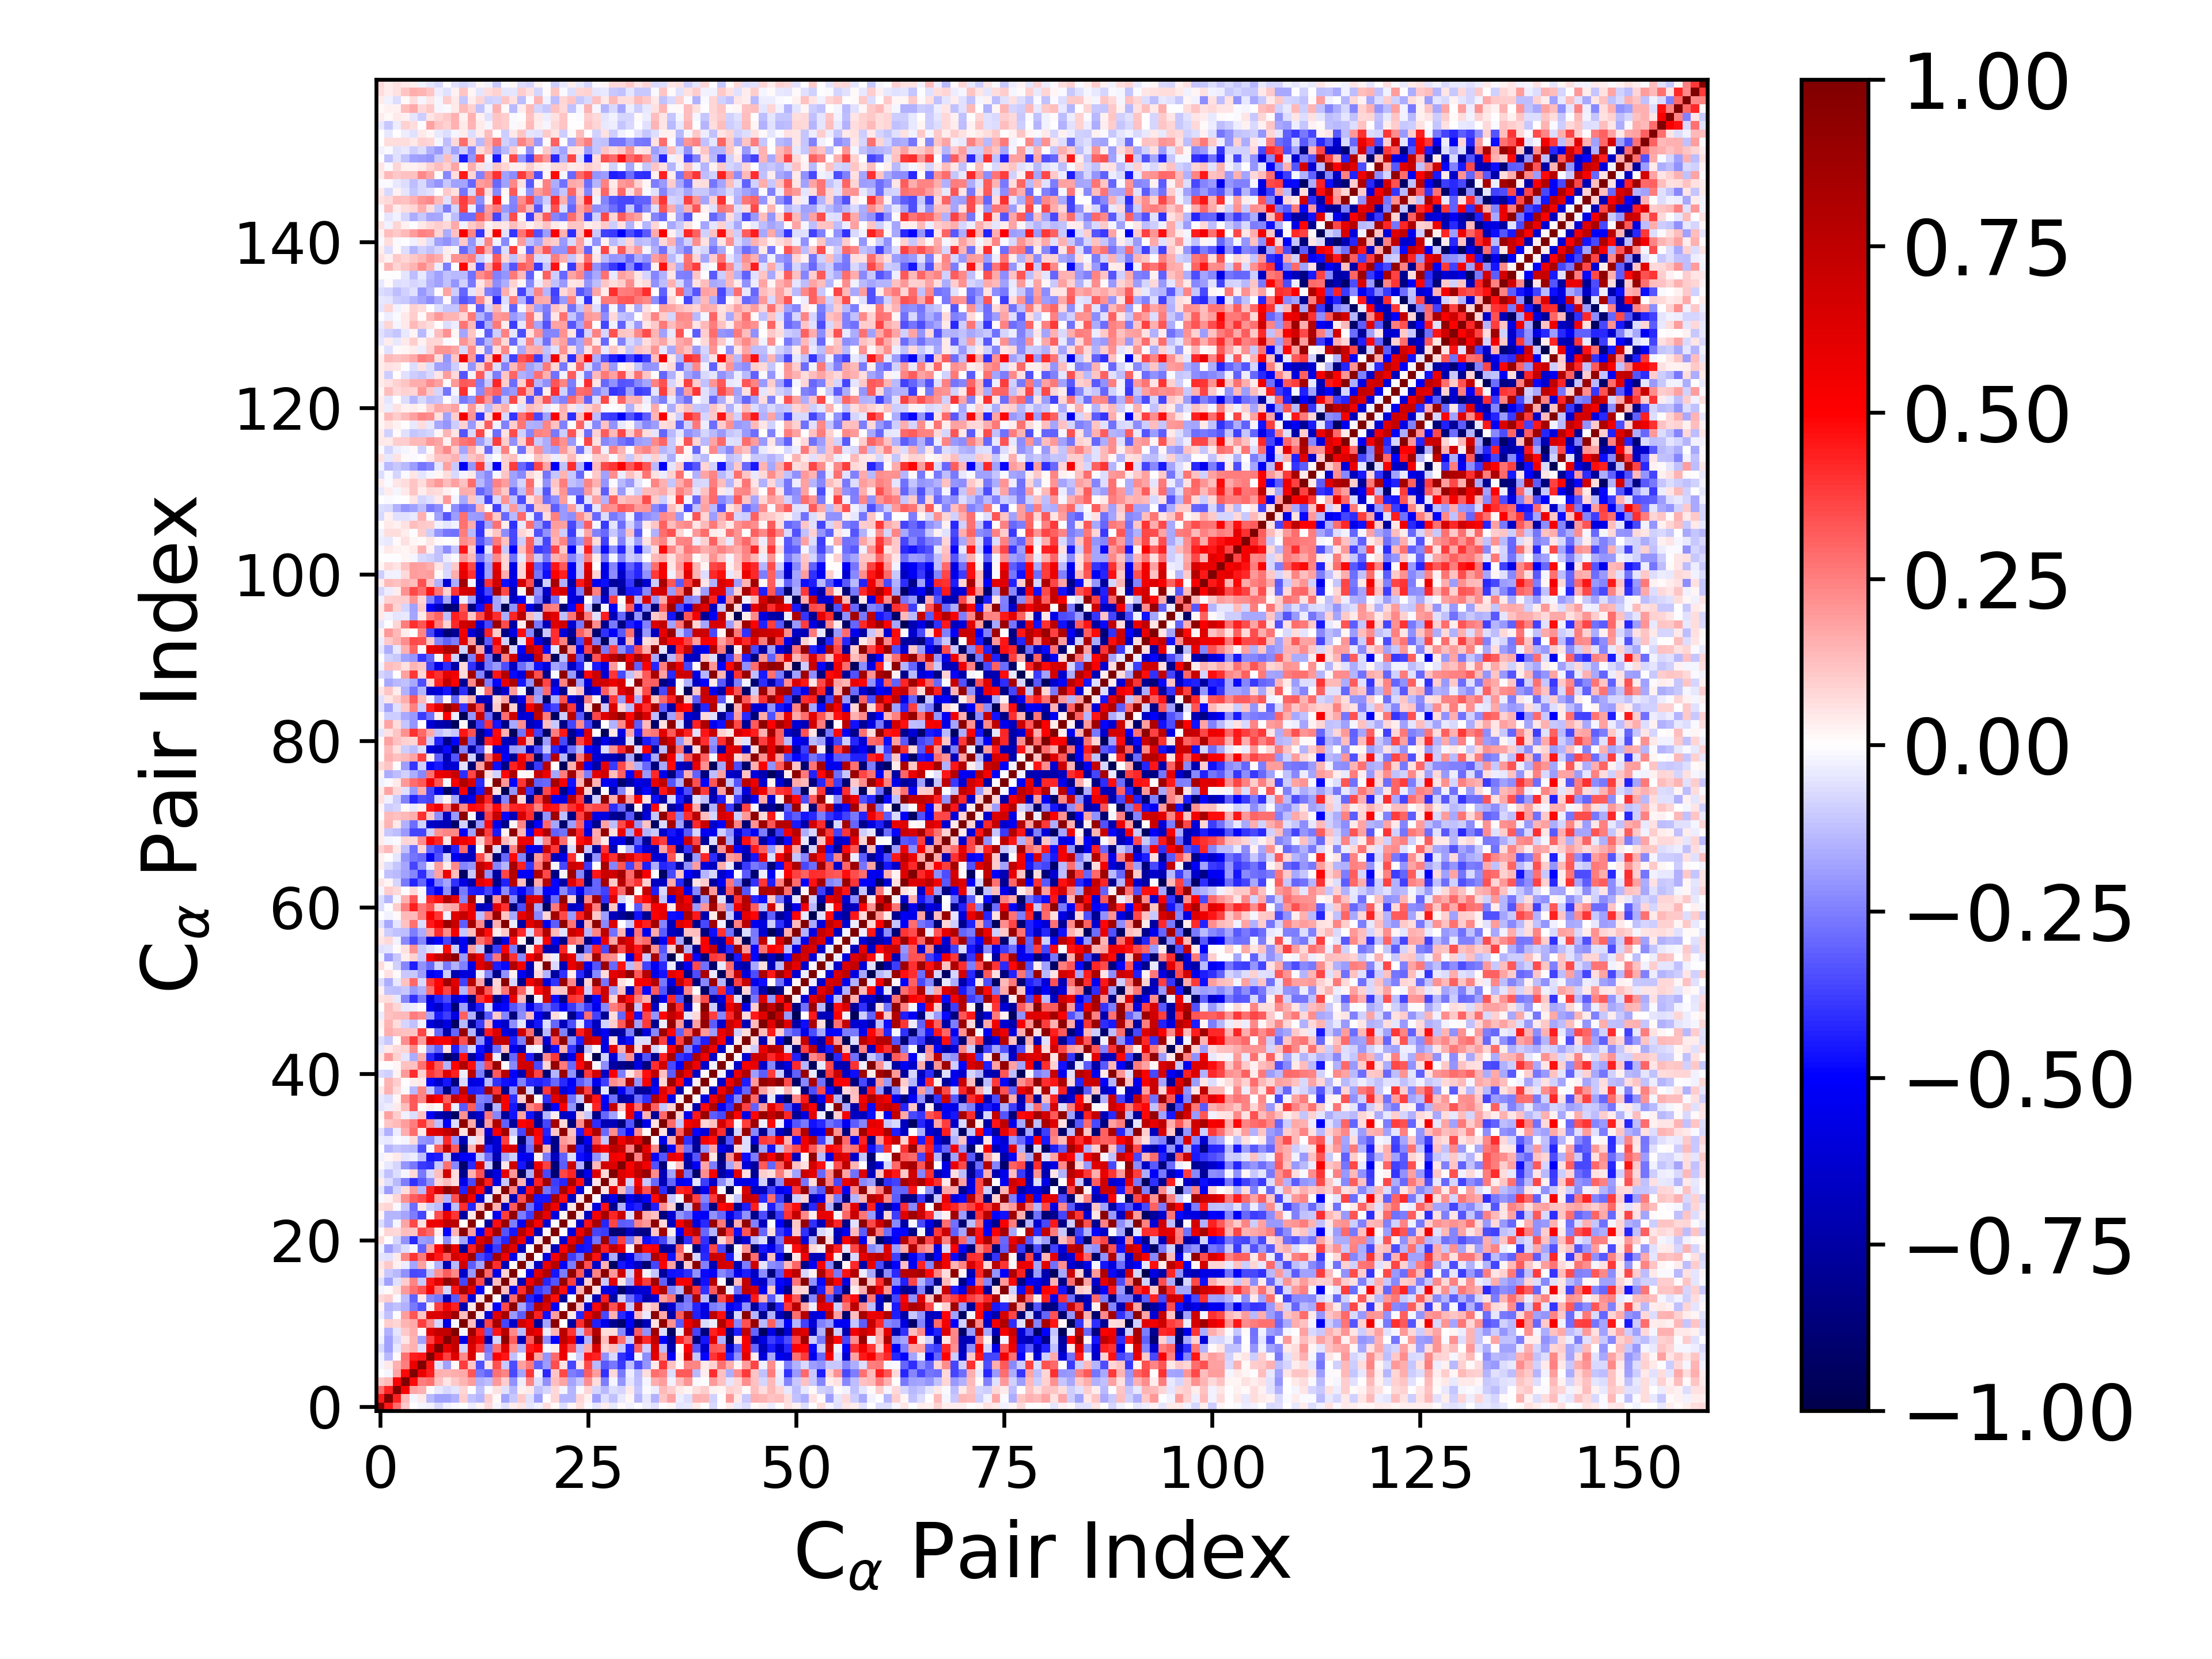

The data file committed next to this chart (first rows):
1.000000000000000000e+00, 4.459293815903750957e-01, 2.840343989002929170e-01, 1.071065596300165290e-01, 4.692237482006663893e-03, -2.184674651334241047e-02, -2.897914009112271053e-02, -7.302427776268798076e-02, -2.970774783198886632e-02, -1.115188134391507241e-02, -7.530231943776732190e-03, -3.730113402787162830e-02, 2.305705336474305270e-02, 7.078876332982948771e-02, -2.108701198852194064e-02, -6.009050451603575177e-02, 3.581057454409102003e-02, 5.379780925429171468e-02, -4.814269943815773639e-02, -2.552370543101276090e-02, 6.742437022048827777e-02, 1.231137476852233771e-02, -6.608582583359121077e-02, 1.955436463035901615e-02
4.459293815903750957e-01, 1.000000000000000000e+00, 4.374694736537603768e-01, 1.403861173983816657e-01, -2.332288969830403902e-02, 4.266848185346659023e-02, -1.397685245331166393e-01, -1.822057437333661489e-01, -1.808597288000547976e-01, -1.508782669296118428e-01, 9.970300017969152551e-02, -1.247635598835092757e-01, -1.472322910661560125e-01, 9.671134667266055585e-02, 1.416189429814024986e-02, -1.805840329457795990e-01, -1.030448043956051773e-01, 1.061964903591846865e-01, -6.002162376937626720e-02, -1.894377541291406564e-01, 2.492000003980879286e-03, 8.407294496785469584e-02, -1.428216208192590597e-01, -1.418960946599291673e-01
2.840343989002929170e-01, 4.374694736537603768e-01, 1.000000000000000000e+00, 5.110497516974621401e-01, 1.756587037726570211e-01, 1.490886657217869449e-01, 9.135802400697497910e-03, -3.964225640159980968e-02, -7.066754847043420218e-02, -4.953331330196572568e-02, 8.271544645034258070e-02, -2.730577839794063807e-03, -1.221351649741275192e-01, -1.142900140204460187e-02, 6.129980872976206058e-02, -5.982773607100760893e-02, -1.379504657904373210e-01, 2.919871707113165168e-02, 4.483720837340143817e-02, -1.248615249611499528e-01, -8.549093234682604570e-02, 7.259276328337070650e-02, -2.156784261068947842e-02, -1.457714570066919457e-01
1.071065596300165290e-01, 1.403861173983816657e-01, 5.110497516974621401e-01, 1.000000000000000000e+00, 4.805514241774612727e-01, 2.560703599383625795e-01, 2.782588754727741698e-01, 1.215635678689875737e-01, 4.866885283030615572e-02, 1.040766268573617287e-01, 1.415147592787387443e-01, 1.877370531612901627e-01, -1.515854467865219712e-01, -1.250158301320034304e-01, 2.001517612535779478e-01, 9.941781944544431093e-02, -2.169407396658479259e-01, -3.375308216968438829e-02, 2.418526965434147635e-01, -6.250391873152982836e-02, -2.138171828202773406e-01, 1.302232847105297964e-01, 1.774698537228734940e-01, -1.792442079746167927e-01
4.692237482006663893e-03, -2.332288969830403902e-02, 1.756587037726570211e-01, 4.805514241774612727e-01, 1.000000000000000000e+00, 5.773616061528681342e-01, 4.440304487478012319e-01, 1.555779295741024637e-01, 1.410414839443470125e-01, 1.608998649759962318e-01, 1.683445958770485584e-01, 3.322457739288735001e-01, -2.645326844746159756e-01, -3.080189915186902216e-01, 2.807220318285547633e-01, 2.353023151186505180e-01, -3.591108795691952960e-01, -1.721437418934283481e-01, 3.917997715558886873e-01, -2.208381511977604295e-02, -4.176620414994196007e-01, 1.136221880143324370e-01, 3.524605540675811444e-01, -2.533382226007661053e-01
-2.184674651334241047e-02, 4.266848185346659023e-02, 1.490886657217869449e-01, 2.560703599383625795e-01, 5.773616061528681342e-01, 1.000000000000000000e+00, 4.570303142296873178e-01, -6.200598629164503356e-02, -1.844770750900096012e-01, 9.153375965968661016e-03, 3.827359905659907802e-01, 1.095870619071974139e-01, -3.418665881608972112e-01, 4.880605649720689415e-02, 3.373654023107979794e-01, -1.029893691733010791e-01, -3.473058823448754162e-01, 1.866792592643261306e-01, 2.638408393961740872e-01, -3.097726796505964608e-01, -1.897929220662931959e-01, 3.448367379670082555e-01, 6.035730296243776993e-02, -3.609354731572776420e-01
-2.897914009112271053e-02, -1.397685245331166393e-01, 9.135802400697497910e-03, 2.782588754727741698e-01, 4.440304487478012319e-01, 4.570303142296873178e-01, 1.000000000000000000e+00, 5.674234923731351632e-01, 3.681594954709812573e-01, 6.211185406102058826e-01, 2.319108478139548235e-01, 6.390076384223202233e-01, 2.574334144460567117e-02, -2.266499795233901382e-01, 5.071935555245908889e-01, 4.553550220629729028e-01, -1.219606970189435202e-01, -1.616564465830096220e-02, 6.117552699660747662e-01, 1.779786961494332909e-01, -2.054857123241139449e-01, 2.933551911902279041e-01, 5.584513401922339693e-01, -1.069852168446197918e-02
-7.302427776268798076e-02, -1.822057437333661489e-01, -3.964225640159980968e-02, 1.215635678689875737e-01, 1.555779295741024637e-01, -6.200598629164503356e-02, 5.674234923731351632e-01, 1.000000000000000000e+00, 5.878257686135960336e-01, 7.300703365959411162e-01, -7.971156938044160478e-02, 6.309709554267157738e-01, 3.772641380404939682e-01, -2.657474679216668689e-01, 2.760397341542949468e-01, 6.064930173055407270e-01, 2.173767647294108929e-01, -1.519537534812324397e-01, 4.476789026418276918e-01, 4.918291849186771092e-01, -1.325141685792289789e-02, 3.609017069560712526e-02, 5.658628268458824051e-01, 3.499840654963431996e-01
-2.970774783198886632e-02, -1.808597288000547976e-01, -7.066754847043420218e-02, 4.866885283030615572e-02, 1.410414839443470125e-01, -1.844770750900096012e-01, 3.681594954709812573e-01, 5.878257686135960336e-01, 1.000000000000000000e+00, 7.324732317040250074e-01, -5.676447603463984359e-01, 6.996846494713214737e-01, 5.515418767748534457e-01, -7.029622002842965678e-01, -8.128131686180473103e-02, 9.224659061650578584e-01, 3.192287634697453802e-01, -6.964442678348268245e-01, 3.272489913877483225e-01, 8.959090534093923086e-01, -2.191688525697207124e-01, -4.869028738384294508e-01, 7.459112786784497517e-01, 5.777432840548585302e-01
-1.115188134391507241e-02, -1.508782669296118428e-01, -4.953331330196572568e-02, 1.040766268573617287e-01, 1.608998649759962318e-01, 9.153375965968661016e-03, 6.211185406102058826e-01, 7.300703365959411162e-01, 7.324732317040250074e-01, 1.000000000000000000e+00, -1.680312084075863410e-02, 8.766261730642859185e-01, 4.312823126251881800e-01, -3.232303720000542224e-01, 4.603649319594630973e-01, 7.779225310779133151e-01, 2.269911726114014761e-01, -1.343859232718342955e-01, 6.607976714247107974e-01, 5.824737836867971419e-01, -3.228659938155103992e-02, 1.459135120596948276e-01, 7.655057602903675429e-01, 3.961442817249229975e-01
-7.530231943776732190e-03, 9.970300017969152551e-02, 8.271544645034258070e-02, 1.415147592787387443e-01, 1.683445958770485584e-01, 3.827359905659907802e-01, 2.319108478139548235e-01, -7.971156938044160478e-02, -5.676447603463984359e-01, -1.680312084075863410e-02, 1.000000000000000000e+00, 1.280593866311005025e-01, -7.170163340555396614e-01, 3.699762549351909846e-01, 8.440540787418183699e-01, -3.669077660362081161e-01, -6.504598518819808550e-01, 6.841689306682112726e-01, 5.417163882035264111e-01, -7.872413861783117417e-01, -1.772046915124005084e-01, 9.522772844985816221e-01, 6.990038099871060708e-03, -7.608510243574909682e-01
-3.730113402787162830e-02, -1.247635598835092757e-01, -2.730577839794063807e-03, 1.877370531612901627e-01, 3.322457739288735001e-01, 1.095870619071974139e-01, 6.390076384223202233e-01, 6.309709554267157738e-01, 6.996846494713214737e-01, 8.766261730642859185e-01, 1.280593866311005025e-01, 1.000000000000000000e+00, 4.759509371978375147e-02, -6.066710664151381271e-01, 6.155318829336550168e-01, 8.441085383966665523e-01, -1.958022433717008237e-01, -3.179690734477207403e-01, 8.781874976701501412e-01, 4.365417253781923024e-01, -4.708087125011823915e-01, 1.890609330903865182e-01, 9.468290812978186199e-01, 4.034383222414594794e-02
2.305705336474305270e-02, -1.472322910661560125e-01, -1.221351649741275192e-01, -1.515854467865219712e-01, -2.645326844746159756e-01, -3.418665881608972112e-01, 2.574334144460567117e-02, 3.772641380404939682e-01, 5.515418767748534457e-01, 4.312823126251881800e-01, -7.170163340555396614e-01, 4.759509371978375147e-02, 1.000000000000000000e+00, 6.127691844262941195e-02, -5.021150114931862696e-01, 3.519873223163485498e-01, 9.479806709333935544e-01, -1.742328843399940930e-01, -3.559389769056371389e-01, 7.808021028762818228e-01, 6.348219385712865481e-01, -5.138175358827496986e-01, 4.294122495382005425e-03, 9.709879741129401332e-01
7.078876332982948771e-02, 9.671134667266055585e-02, -1.142900140204460187e-02, -1.250158301320034304e-01, -3.080189915186902216e-01, 4.880605649720689415e-02, -2.266499795233901382e-01, -2.657474679216668689e-01, -7.029622002842965678e-01, -3.232303720000542224e-01, 3.699762549351909846e-01, -6.066710664151381271e-01, 6.127691844262941195e-02, 1.000000000000000000e+00, 1.050892564646658742e-02, -7.978831572269815542e-01, 2.945854523499475963e-01, 9.008593367901778226e-01, -4.257419888454724299e-01, -5.444348718278492205e-01, 7.812048246354671432e-01, 4.742977678839402911e-01, -7.676311728267708467e-01, -4.814873222677614958e-03
-2.108701198852194064e-02, 1.416189429814024986e-02, 6.129980872976206058e-02, 2.001517612535779478e-01, 2.807220318285547633e-01, 3.373654023107979794e-01, 5.071935555245908889e-01, 2.760397341542949468e-01, -8.128131686180473103e-02, 4.603649319594630973e-01, 8.440540787418183699e-01, 6.155318829336550168e-01, -5.021150114931862696e-01, 1.050892564646658742e-02, 1.000000000000000000e+00, 1.325167949213458263e-01, -5.691563150690753803e-01, 4.140620169801381145e-01, 8.654145510502400107e-01, -3.886033249730388994e-01, -3.270857092882407668e-01, 8.633636351090274719e-01, 4.751792894337142914e-01, -5.443759004395796186e-01
-6.009050451603575177e-02, -1.805840329457795990e-01, -5.982773607100760893e-02, 9.941781944544431093e-02, 2.353023151186505180e-01, -1.029893691733010791e-01, 4.553550220629729028e-01, 6.064930173055407270e-01, 9.224659061650578584e-01, 7.779225310779133151e-01, -3.669077660362081161e-01, 8.441085383966665523e-01, 3.519873223163485498e-01, -7.978831572269815542e-01, 1.325167949213458263e-01, 1.000000000000000000e+00, 9.180911833764719698e-02, -6.977980947731846628e-01, 5.629765196436481434e-01, 8.028583445674484231e-01, -4.220036540741956554e-01, -3.282327183904604206e-01, 9.083797700308667844e-01, 3.821991421021030400e-01
3.581057454409102003e-02, -1.030448043956051773e-01, -1.379504657904373210e-01, -2.169407396658479259e-01, -3.591108795691952960e-01, -3.473058823448754162e-01, -1.219606970189435202e-01, 2.173767647294108929e-01, 3.192287634697453802e-01, 2.269911726114014761e-01, -6.504598518819808550e-01, -1.958022433717008237e-01, 9.479806709333935544e-01, 2.945854523499475963e-01, -5.691563150690753803e-01, 9.180911833764719698e-02, 1.000000000000000000e+00, 1.488070410485343477e-02, -5.456947133726554044e-01, 6.095795403588621930e-01, 8.076310676098964469e-01, -4.543522719396353438e-01, -2.560443777539347932e-01, 9.372248296898219033e-01
5.379780925429171468e-02, 1.061964903591846865e-01, 2.919871707113165168e-02, -3.375308216968438829e-02, -1.721437418934283481e-01, 1.866792592643261306e-01, -1.616564465830096220e-02, -1.519537534812324397e-01, -6.964442678348268245e-01, -1.343859232718342955e-01, 6.841689306682112726e-01, -3.179690734477207403e-01, -1.742328843399940930e-01, 9.008593367901778226e-01, 4.140620169801381145e-01, -6.977980947731846628e-01, 1.488070410485343477e-02, 1.000000000000000000e+00, -5.166530203205359911e-02, -6.855378426900131661e-01, 5.704598204977385789e-01, 7.866939268800100526e-01, -5.305939491520278439e-01, -2.544422753065765930e-01
-4.814269943815773639e-02, -6.002162376937626720e-02, 4.483720837340143817e-02, 2.418526965434147635e-01, 3.917997715558886873e-01, 2.638408393961740872e-01, 6.117552699660747662e-01, 4.476789026418276918e-01, 3.272489913877483225e-01, 6.607976714247107974e-01, 5.417163882035264111e-01, 8.781874976701501412e-01, -3.559389769056371389e-01, -4.257419888454724299e-01, 8.654145510502400107e-01, 5.629765196436481434e-01, -5.456947133726554044e-01, -5.166530203205359911e-02, 1.000000000000000000e+00, 9.149960790837755042e-04, -5.901564582559537531e-01, 5.379222946018719087e-01, 8.270385945535400074e-01, -3.770532113403790020e-01
-2.552370543101276090e-02, -1.894377541291406564e-01, -1.248615249611499528e-01, -6.250391873152982836e-02, -2.208381511977604295e-02, -3.097726796505964608e-01, 1.779786961494332909e-01, 4.918291849186771092e-01, 8.959090534093923086e-01, 5.824737836867971419e-01, -7.872413861783117417e-01, 4.365417253781923024e-01, 7.808021028762818228e-01, -5.444348718278492205e-01, -3.886033249730388994e-01, 8.028583445674484231e-01, 6.095795403588621930e-01, -6.855378426900131661e-01, 9.149960790837755042e-04, 1.000000000000000000e+00, 4.953093536487412213e-02, -6.923048772123396866e-01, 5.084424857824721977e-01, 8.207774091240750414e-01
6.742437022048827777e-02, 2.492000003980879286e-03, -8.549093234682604570e-02, -2.138171828202773406e-01, -4.176620414994196007e-01, -1.897929220662931959e-01, -2.054857123241139449e-01, -1.325141685792289789e-02, -2.191688525697207124e-01, -3.228659938155103992e-02, -1.772046915124005084e-01, -4.708087125011823915e-01, 6.348219385712865481e-01, 7.812048246354671432e-01, -3.270857092882407668e-01, -4.220036540741956554e-01, 8.076310676098964469e-01, 5.704598204977385789e-01, -5.901564582559537531e-01, 4.953093536487412213e-02, 1.000000000000000000e+00, 1.815023901104055593e-02, -6.269317822734642442e-01, 5.913326409814522178e-01
1.231137476852233771e-02, 8.407294496785469584e-02, 7.259276328337070650e-02, 1.302232847105297964e-01, 1.136221880143324370e-01, 3.448367379670082555e-01, 2.933551911902279041e-01, 3.609017069560712526e-02, -4.869028738384294508e-01, 1.459135120596948276e-01, 9.522772844985816221e-01, 1.890609330903865182e-01, -5.138175358827496986e-01, 4.742977678839402911e-01, 8.633636351090274719e-01, -3.282327183904604206e-01, -4.543522719396353438e-01, 7.866939268800100526e-01, 5.379222946018719087e-01, -6.923048772123396866e-01, 1.815023901104055593e-02, 1.000000000000000000e+00, 3.037311140258525284e-03, -5.892168484616245872e-01
-6.608582583359121077e-02, -1.428216208192590597e-01, -2.156784261068947842e-02, 1.774698537228734940e-01, 3.524605540675811444e-01, 6.035730296243776993e-02, 5.584513401922339693e-01, 5.658628268458824051e-01, 7.459112786784497517e-01, 7.655057602903675429e-01, 6.990038099871060708e-03, 9.468290812978186199e-01, 4.294122495382005425e-03, -7.676311728267708467e-01, 4.751792894337142914e-01, 9.083797700308667844e-01, -2.560443777539347932e-01, -5.305939491520278439e-01, 8.270385945535400074e-01, 5.084424857824721977e-01, -6.269317822734642442e-01, 3.037311140258525284e-03, 1.000000000000000000e+00, 2.293462954650304225e-02
1.955436463035901615e-02, -1.418960946599291673e-01, -1.457714570066919457e-01, -1.792442079746167927e-01, -2.533382226007661053e-01, -3.609354731572776420e-01, -1.069852168446197918e-02, 3.499840654963431996e-01, 5.777432840548585302e-01, 3.961442817249229975e-01, -7.608510243574909682e-01, 4.034383222414594794e-02, 9.709879741129401332e-01, -4.814873222677614958e-03, -5.443759004395796186e-01, 3.821991421021030400e-01, 9.372248296898219033e-01, -2.544422753065765930e-01, -3.770532113403790020e-01, 8.207774091240750414e-01, 5.913326409814522178e-01, -5.892168484616245872e-01, 2.293462954650304225e-02, 1.000000000000000000e+00
6.333557331864991813e-02, 8.030396135150211223e-02, -1.515838948049624997e-02, -1.078455795174149134e-01, -2.827752325679246947e-01, 5.451859620847514243e-02, -9.898210943217043700e-02, -1.280901469174584584e-01, -5.894294031525082467e-01, -1.257825094223570528e-01, 4.085736467078383005e-01, -4.234587585828180067e-01, 1.203140982146952559e-01, 9.415691992300748714e-01, 1.537702756653530067e-01, -6.696849870888301748e-01, 3.270296925608624505e-01, 9.249472580961752843e-01, -2.808395004038126141e-01, -4.716362180155598272e-01, 7.968420408859232529e-01, 5.600805831670295776e-01, -6.406291967874824245e-01, 4.692893115970828144e-02
-1.450567288083515899e-02, 2.429084043544280785e-02, 8.022513053858114362e-02, 2.215174610446213332e-01, 3.147265474238796767e-01, 3.569261132495409328e-01, 4.573501988141849828e-01, 1.674529513488431931e-01, -1.434489644960469656e-01, 3.383595474687585147e-01, 8.532766925228442156e-01, 5.569848541685034071e-01, -6.207295523733818987e-01, -4.285678242480911448e-02, 9.496947035225026257e-01, 9.678637415083184148e-02, -6.971097856991443908e-01, 3.435296609766266829e-01, 8.547354197907528484e-01, -4.601259122872461416e-01, -4.572801622452232206e-01, 8.292467130252796359e-01, 4.637322633354516443e-01, -6.732573860844514035e-01
-5.004402434171134617e-02, -1.898217564197149931e-01, -8.433065825768529256e-02, 6.840572687089553627e-02, 1.900504158888442485e-01, -1.360444822195590042e-01, 4.342449108328777507e-01, 6.380945863925101547e-01, 9.313192745542039352e-01, 7.906243475829779488e-01, -4.313796414815738167e-01, 7.853446928170931818e-01, 4.800744333450931434e-01, -6.979448474907437028e-01, 6.108398604951773697e-02, 9.640467909616753373e-01, 2.421250994580980698e-01, -6.474082844901782874e-01, 4.684783765346590689e-01, 8.605168466663101201e-01, -2.730494066022460253e-01, -3.670675298511453244e-01, 8.407081322473746177e-01, 5.173720719691473624e-01
3.179231888657248900e-02, -6.437587374019006214e-02, -1.393119583178576426e-01, -2.538980965986467608e-01, -4.007756822137075736e-01, -3.227798086702703961e-01, -2.162015730468857533e-01, 8.176566134984003531e-02, 1.260226831349509358e-01, 6.596243052903530413e-02, -5.573492661094922029e-01, -3.553573318638249545e-01, 8.446147660750751296e-01, 4.383453302976129118e-01, -5.736660358703887796e-01, -1.056924559537980451e-01, 9.506732177392120953e-01, 1.536780589095157190e-01, -6.420481600743455086e-01, 4.367463669240834179e-01, 8.749381877568856991e-01, -3.768560590907927832e-01, -4.275032172257138829e-01, 8.491391417482688775e-01
-4.548547574108217917e-02, -1.174210375571483195e-01, -6.570751763856295946e-02, -2.111003871725861819e-02, 7.437047772665503209e-02, -2.610869467167530322e-01, -7.330637429371317237e-02, 1.301593819306608169e-01, 6.698283566722857962e-01, 6.780658038312650793e-02, -8.111199049764433733e-01, 1.553145834974802020e-01, 3.416667549321065755e-01, -7.566743553326090721e-01, -5.881573035665147442e-01, 6.047540462239937575e-01, 1.971262260948310752e-01, -9.417545994846052704e-01, -1.596086732900412475e-01, 7.434970215925228443e-01, -3.558643851415073112e-01, -8.899673794065203758e-01, 3.667663759398979151e-01, 4.284484661590097221e-01
1.518038695540466221e-02, -4.591579321591242324e-02, -8.401707132130414868e-02, -2.033771973271261413e-01, -2.634288722014120898e-01, -3.866392337154129777e-01, -4.057438086869837868e-01, -1.037960925713745514e-01, 2.766325811862329620e-01, -2.298026757453946745e-01, -9.029026185037068997e-01, -4.216546483337514917e-01, 6.518747793214697550e-01, -9.508950209896675776e-02, -9.156912402248397198e-01, 5.221371089038715635e-02, 6.908207223366141791e-01, -4.544062008458851221e-01, -7.584439226461274774e-01, 5.689324057643484478e-01, 3.748335887097549723e-01, -8.702355380173689703e-01, -3.200304113752324153e-01, 7.008500427865034244e-01
-2.716225051880487643e-02, 2.007139211217823585e-02, 4.417529268914108936e-02, -4.828131032311398785e-02, -3.755211050721305593e-02, -1.278761278573636306e-01, -4.564291313138142403e-01, -4.429368702553211912e-01, -9.384422573703532500e-02, -6.556288824497967793e-01, -5.123453551366519143e-01, -5.116477018756879769e-01, -1.124827540794113984e-01, -2.828814660302735318e-01, -7.100112032610166324e-01, -1.764333162745297390e-01, -9.714363379091386919e-02, -5.273980486147052948e-01, -5.603715791615545561e-01, 2.392930034989254953e-02, -2.638850529930790723e-01, -6.786306141331437392e-01, -3.124230142420564849e-01, -7.024003983233813309e-02
-3.851635737538808193e-03, -1.451190092446829616e-01, -1.157037039068825462e-01, -1.281635675709276168e-01, -1.396928542161339215e-01, -3.482891639173342768e-01, -2.184606014457989714e-02, 3.061438631794630716e-01, 7.338433343401503661e-01, 3.163218368567820016e-01, -8.953486985631469164e-01, 1.484015805908543428e-01, 7.804964704776948814e-01, -4.373184929173530855e-01, -6.273059826783481396e-01, 5.876051465540315100e-01, 6.626637539124330400e-01, -6.720454939691430374e-01, -2.826863953949935726e-01, 9.080871095861776654e-01, 1.451405765476818377e-01, -8.241712365240038141e-01, 2.435860452685253419e-01, 8.204595601416568851e-01
-3.223780909380508791e-02, -4.081955780863508187e-02, -1.004301050210959501e-02, -1.641225412417188223e-02, 6.604975463806060654e-02, -2.082717487215499930e-01, -2.208491089374988170e-01, -9.939293067717130947e-02, 4.208002753406954732e-01, -2.184830984819676747e-01, -6.963528615385632392e-01, -4.060171383868627776e-02, 7.618049023401111952e-02, -7.150824852776873630e-01, -6.115920999922869195e-01, 3.760278392505095879e-01, -2.787842032373836001e-02, -8.963754974343147719e-01, -2.457844892856045071e-01, 4.783487323168845173e-01, -4.740065267138247607e-01, -8.416519616431712425e-01, 1.969247264850026991e-01, 1.624851933970593576e-01
-5.667949557327652682e-02, -1.531406108418239820e-01, -3.494373759352616821e-02, 1.581222575505245032e-01, 2.870690469594616157e-01, 4.288864504871139904e-02, 6.038857911824312419e-01, 6.398072938511351060e-01, 7.284973508326078040e-01, 8.614471716226325126e-01, 5.482973828536952254e-02, 9.510717937768847774e-01, 1.279993559055636332e-01, -6.029588929817154552e-01, 5.303266086008379121e-01, 8.701176315137387762e-01, -1.139721870838968643e-01, -3.611170101254789766e-01, 8.200936803634708561e-01, 5.111572916122408827e-01, -4.304451349177080277e-01, 1.109784120652332201e-01, 9.372913255511101660e-01, 1.212054398849178038e-01
6.505754685606243530e-03, 1.141838776008360368e-01, 1.360966432137441229e-01, 1.908394425904673952e-01, 2.508929836442934103e-01, 3.969683013118825987e-01, 2.172291564127730723e-01, -1.266564694026002524e-01, -5.084444633630545995e-01, -6.465942480679792714e-02, 9.219666663852881250e-01, 1.692401364027991406e-01, -8.021104905986378153e-01, 1.887899401340862315e-01, 8.031050836404971527e-01, -3.073289806396313772e-01, -7.790816256598886991e-01, 5.149305122230281029e-01, 5.688825195921318745e-01, -7.767858794807711575e-01, -3.659529913961466763e-01, 8.527816584389480425e-01, 7.197724695820832685e-02, -8.530906011600226657e-01
1.813899096267272693e-02, 1.829002233319752813e-01, 9.934989911509226057e-02, -3.110017251080501519e-02, -6.258210309182368758e-02, 1.180949460744233070e-01, -5.108664724701891258e-01, -7.141091740149497769e-01, -7.691648808027088391e-01, -9.333297062952990997e-01, 2.180938471966056558e-01, -7.476106852149634330e-01, -6.387014814301366084e-01, 2.673265421836870104e-01, -2.404275698731444810e-01, -7.737132160330276731e-01, -4.627103771770526008e-01, 1.833405653520793488e-01, -4.611845583965882844e-01, -7.312338799012444435e-01, -1.419929000648894324e-01, 3.637133495851459924e-02, -6.639782850211983778e-01, -6.197716162638501336e-01
-5.428569970056672245e-02, -3.169072434205884997e-02, 4.485083610358747003e-02, 1.292644699592130630e-01, 3.246662763092800219e-01, 1.134930689132032829e-02, 3.500947695681877470e-02, 7.922290698596122158e-03, 4.357439488963078533e-01, -3.469389980699443682e-02, -3.249594125278346124e-01, 3.160546354640093036e-01, -2.791292630718665291e-01, -9.034615054836786507e-01, -1.460617846426756072e-01, 5.274857928370532134e-01, -4.542576410564931888e-01, -8.744163603866664802e-01, 2.379277693261792614e-01, 3.061856331608485138e-01, -8.484896545255697919e-01, -5.065126714968030130e-01, 5.329568442657148797e-01, -2.037964813090423766e-01
-4.113083326272404250e-02, -6.719409843256327064e-02, 1.979629658701049025e-02, 2.094102149304052363e-01, 3.211782701517744698e-01, 2.398142512466788223e-01, 6.372621813951174774e-01, 4.995699642306313804e-01, 3.064983297461609801e-01, 7.328429510311574857e-01, 5.727583481123430520e-01, 8.653988454766172733e-01, -2.431705517819681139e-01, -2.720125980686967093e-01, 8.961855840851080668e-01, 5.195674536988913461e-01, -4.087932341923976032e-01, 9.652737845615173840e-02, 9.649706634397358096e-01, 8.987681423742474238e-03, -4.089139080203433307e-01, 6.154257890106218376e-01, 7.701193649632368521e-01, -2.759536425559708239e-01
4.643366651794669092e-02, 1.488256641719260809e-01, 6.298090744993109502e-02, -1.370689321892563234e-02, -1.390148322780143109e-01, 2.364259325006421442e-01, -1.144325894131592858e-01, -3.352373069643374004e-01, -8.454794979870842164e-01, -3.629737048059313298e-01, 7.532251145286471550e-01, -4.345814561728048586e-01, -4.234800135728647441e-01, 8.394685631571706663e-01, 3.915266536509162676e-01, -8.181855896585030763e-01, -2.164041652227927104e-01, 9.403536674792357664e-01, -8.139183855466967932e-02, -8.630045870318602264e-01, 3.828948467266338196e-01, 7.793352574073920680e-01, -6.005885933188638282e-01, -4.903358849886894633e-01
-2.091174493754982978e-03, 1.415699133739320714e-01, 9.538958114854625969e-02, -2.551719515092901527e-03, 3.470870177365147080e-02, 4.508013014481192932e-02, -4.867095484630913904e-01, -6.343403247166217174e-01, -4.609164145177938043e-01, -8.597677765835097796e-01, -7.162678836795355330e-02, -5.905131002705870102e-01, -5.673881717970116201e-01, -1.340348853449822852e-01, -4.042086904623031218e-01, -4.612344048301237898e-01, -4.811454748947737725e-01, -2.486354374506338227e-01, -4.212496350109666277e-01, -4.359633522072244860e-01, -4.012164383769679654e-01, -2.946605645135069174e-01, -4.184003188763733005e-01, -5.182104879250821750e-01
-7.225817807587811559e-02, -9.035723760900993273e-02, 2.781170180363923619e-02, 2.028879393390677632e-01, 4.134561428737228428e-01, 8.791474054159736928e-02, 3.908961982536852120e-01, 3.309094845826472953e-01, 6.113580219885733635e-01, 4.363978619200314379e-01, -3.705824536592838142e-02, 7.642621470965433872e-01, -2.576427716860446582e-01, -9.159731038141099013e-01, 3.228672060921384812e-01, 7.874458075989214656e-01, -5.052784212220966520e-01, -7.127921744165961471e-01, 7.078445635674757153e-01, 3.611154123121129711e-01, -8.790924552387252566e-01, -1.457814783155862992e-01, 8.923241039079922166e-01, -2.122207098892175126e-01
1.613516552051546355e-03, -5.789964044942999500e-04, 2.231237938167742255e-02, 1.249378984657619207e-01, 1.187873977637417394e-01, 2.767548773217071711e-01, 4.755737668654344552e-01, 3.127729615709430866e-01, -1.513931011259279646e-01, 5.061078438106171307e-01, 8.019808610699761253e-01, 4.660561874332516119e-01, -2.190703270789270407e-01, 3.488814093863670251e-01, 8.969525642130540266e-01, -4.658747030153789596e-03, -2.302258563927831181e-01, 6.681766489029717926e-01, 6.765606134549586592e-01, -3.528236002071015731e-01, 8.562402961020430803e-02, 9.098521926141848182e-01, 2.608324704054431065e-01, -2.927306767231940277e-01
4.652720264495279617e-02, 1.963149636805447684e-01, 9.269164365218507395e-02, -5.362941541166396653e-02, -1.608469533583898325e-01, 1.602777937149774123e-01, -4.295122417672307957e-01, -6.369648528095208651e-01, -9.476591941748274683e-01, -8.077206603943606344e-01, 4.634921271346257310e-01, -7.815217129480270808e-01, -5.284433799181370572e-01, 6.867234264388253351e-01, -3.704978893969879117e-02, -9.690924068627683186e-01, -2.900973648535520866e-01, 6.447589011383910718e-01, -4.443689594745437454e-01, -8.881325273448327229e-01, 2.325004025990067280e-01, 3.841666685637923351e-01, -8.269090621418091480e-01, -5.572972160929666741e-01
-4.684593603004451323e-02, 4.062825557471898275e-02, 7.446616103588048208e-02, 8.244706734179572949e-02, 2.220783823185904504e-01, 1.730863104927462745e-02, -2.120096445369616944e-01, -3.109966768513212076e-01, 6.106390052448323197e-02, -4.433984189704578416e-01, -2.394809266246492041e-01, -7.297374679938843645e-02, -4.763336015961436298e-01, -6.709357389965201479e-01, -2.839724954660497458e-01, 1.269487871764788389e-01, -5.538958929558824851e-01, -7.034877787498025059e-01, -3.535034201124265946e-02, -1.835930409356568982e-02, -7.737903922543923896e-01, -4.719215586060026557e-01, 1.571600625943050944e-01, -4.026770417937368118e-01
-6.274947727230835437e-02, -1.019983349631382041e-01, 1.538381559088206410e-02, 2.253984078817806436e-01, 3.887372235865329539e-01, 1.879029402073461585e-01, 6.161920253941117753e-01, 5.219132027965340814e-01, 5.186275838813824146e-01, 7.332386309990470696e-01, 3.377707088311697192e-01, 9.408300845359754971e-01, -2.140138775891882728e-01, -5.813759620349363555e-01, 7.344029699312147885e-01, 7.305346412569967418e-01, -4.395083654656632421e-01, -2.531823556143646403e-01, 9.604529189861050753e-01, 2.180522886607726973e-01, -6.244231933318864503e-01, 3.324454598588765797e-01, 9.287150823952825540e-01, -2.181711077929021914e-01
1.353005982748012141e-02, 1.573682636310076433e-01, 1.299109551347858993e-01, 1.234481111746393994e-01, 1.094985554718636567e-01, 3.639488988299566241e-01, 3.654343650572968588e-02, -2.921084550092227228e-01, -7.379479834591059495e-01, -2.972961594306524624e-01, 9.039703479727755342e-01, -1.422438975521607418e-01, -7.677186692933821721e-01, 4.512118594394977644e-01, 6.358721559134691281e-01, -5.928760724373495217e-01, -6.588125473308718005e-01, 6.918393669203405372e-01, 2.852768610667019145e-01, -9.181783125373393917e-01, -1.331981745124816152e-01, 8.412019784930623301e-01, -2.498559672666766929e-01, -8.236149673540199556e-01
2.380987711367531581e-02, 1.446986529729629156e-01, 6.746912091455826987e-02, -8.258952865209569227e-02, -1.190823625064465485e-01, -2.360575047358767081e-02, -5.978458711104259748e-01, -6.867784982051753362e-01, -5.832005780275580920e-01, -9.402987078178035585e-01, -1.340187277028203061e-01, -8.105500378079348867e-01, -3.817556679961375266e-01, 1.487102215576996678e-01, -5.503334905844237124e-01, -6.560376798594081960e-01, -2.241128775635559400e-01, -5.131590707722019640e-02, -6.676060150037088636e-01, -4.565822993279229358e-01, -6.586250039643470888e-02, -3.027831037408817982e-01, -6.814534458434308162e-01, -3.446946117757581085e-01
-3.248685430901756405e-02, 1.230535181927857602e-01, 1.343363269408756333e-01, 1.401314667974681016e-01, 2.532605613308890891e-01, 2.188005157129072065e-01, -1.733269537209892186e-01, -4.471337078360291262e-01, -3.769966529294799806e-01, -5.713490369044975647e-01, 3.072259402350511204e-01, -1.561397886661342604e-01, -8.617735012167858644e-01, -3.268853990542097687e-01, 1.081926803486423366e-01, -2.351198079328649104e-01, -8.650997471375898584e-01, -2.211911443912318309e-01, 1.254285419572458982e-01, -5.447785147749697465e-01, -7.558993511076236294e-01, 6.365796299323635277e-02, -1.112721384824224592e-02, -8.271154729192712329e-01
1.504719663460091618e-03, 1.299362251685489134e-01, 7.902614786418450665e-02, -4.342307201858381510e-02, -3.681263076414345581e-02, -1.514154812910045028e-02, -5.425029604444145948e-01, -6.421162106703124373e-01, -4.479163926873906965e-01, -8.821097768464591926e-01, -1.872819857253009701e-01, -6.745054070072951102e-01, -4.338252621473332460e-01, -7.454531234532220385e-02, -5.329392793252412108e-01, -4.910407384940653763e-01, -3.326840896222379440e-01, -2.460877537674751592e-01, -5.539512481715360703e-01, -3.681928086356256458e-01, -2.712487413700704342e-01, -3.866446087163318834e-01, -5.067912946211161618e-01, -3.871313287008519843e-01
5.859791223811447458e-02, 6.429495367162295361e-02, -4.065563884766299624e-02, -2.409704698750521901e-01, -4.045859228008391595e-01, -2.572481587924551061e-01, -5.892323582253233827e-01, -4.236328999435817755e-01, -3.463766135460956130e-01, -6.190582331547969108e-01, -5.019984018843177687e-01, -8.680172455568394563e-01, 3.887300287588687508e-01, 4.948493036543223367e-01, -8.234502950761080076e-01, -5.846927940278264790e-01, 5.849177801735091498e-01, 1.330894057220213256e-01, -9.791907194310126572e-01, -1.876916752064971411e-02, 6.641237408211565496e-01, -4.711172977652638982e-01, -8.478970524170413858e-01, 3.984409800221095921e-01
2.819910978877753632e-02, -1.233448370266569949e-01, -1.257274852204785798e-01, -1.042200736923563215e-01, -1.992941930292351782e-01, -1.537809239796095739e-01, 2.774991764560525431e-01, 5.064562784593746869e-01, 3.667008396101106849e-01, 6.691550061995096277e-01, -1.427559320316515723e-01, 2.831735924701198615e-01, 7.681132829468941825e-01, 3.257368245971729581e-01, 8.726907062422936678e-02, 2.707001192381843779e-01, 7.555510857695055815e-01, 2.980186082715770013e-01, 5.028203565269723924e-02, 4.758773620414418204e-01, 6.898192281278650029e-01, 1.041317837323302714e-01, 1.129047794601407417e-01, 7.250636393734241070e-01
-6.610424721104736501e-02, -1.564642468686060495e-01, -4.173180639769465822e-02, 1.192741247171402591e-01, 2.902412894589961878e-01, -7.412147779642178080e-02, 3.875963299758014569e-01, 4.868270310013291247e-01, 8.662321035076446796e-01, 6.138296241937442055e-01, -3.706122572595748621e-01, 7.782869123302035286e-01, 1.786323764358305199e-01, -9.072736014280433636e-01, 8.248877791358656675e-02, 9.545687430743768909e-01, -8.205325154866681403e-02, -8.174802612746836505e-01, 5.399992876369078543e-01, 7.262378249254005658e-01, -6.092160859861057709e-01, -4.014247712763336917e-01, 9.003158843517256038e-01, 2.293892470625927549e-01
-2.140458301699525202e-03, 5.572665967067819831e-02, 1.493708983396207016e-02, -1.063841036721456246e-01, -1.044746035985679722e-01, -1.908424033107629647e-01, -5.444479878441365051e-01, -4.798198940754288544e-01, -9.848072066417780379e-02, -7.113001225753220469e-01, -6.054446932327706143e-01, -6.054171917020034765e-01, -3.138110021787651749e-02, -2.413262552873816358e-01, -8.208851407578064974e-01, -2.171461134746942856e-01, 2.478578334109916154e-02, -5.289564174015849440e-01, -6.925498475924068975e-01, 7.349198086884170533e-02, -1.508857021653747799e-01, -7.585373085063730203e-01, -4.008534671140581707e-01, 3.757828281729976017e-02
6.908566613017333435e-02, 1.430289341845137306e-02, -8.742215715827097999e-02, -2.405274369740236229e-01, -4.438925209335983224e-01, -2.152747321748796072e-01, -2.958667562289895026e-01, -9.675659454176153973e-02, -2.597411164176859355e-01, -1.523795103508353288e-01, -2.475698846266247977e-01, -5.749367679611165904e-01, 6.156502311807343641e-01, 7.655474723285183858e-01, -4.394003006770389463e-01, -4.786038342151487379e-01, 8.047823763573976885e-01, 5.164356075422192882e-01, -6.984287609171815348e-01, 3.683107019683338340e-02, 9.808086638002745383e-01, -7.463602340950116487e-02, -7.024210366788142812e-01, 5.811398481038910768e-01
-2.280666483588062593e-02, -1.878689581430166011e-01, -1.052013774245199040e-01, 3.822618776510570970e-02, 8.843554286785683394e-02, -1.015893334938697268e-01, 5.284664754020717004e-01, 7.180538419238312597e-01, 7.976679567144498995e-01, 9.461148459041992531e-01, -2.017598388718971625e-01, 7.930205994014201121e-01, 5.923632380146043319e-01, -3.291797949204283147e-01, 2.719011458790863145e-01, 8.187310832686681694e-01, 4.056745299452260145e-01, -2.314659392904847846e-01, 5.161022539664679165e-01, 7.399762084258434403e-01, 6.472358073797314371e-02, -3.854565915110956531e-02, 7.247679578631245345e-01, 5.829468033030881235e-01
-5.657998783502808660e-02, -5.202538285351982622e-02, 1.234203861161153361e-02, 6.204240466065875925e-02, 2.154392478953063572e-01, -1.064602288709174116e-01, -6.894015665179982488e-02, -2.845122816377038816e-02, 4.797182581094172060e-01, -9.740072610651447083e-02, -5.345238767016020631e-01, 1.844402837704205989e-01, -1.007424895206257831e-01, -8.740424266715880464e-01, -3.764448471923774742e-01, 5.112653449123251148e-01, -2.588656328476663382e-01, -9.453280251526398059e-01, 3.202642152752101234e-02, 4.330389236783920848e-01, -7.128963101243328548e-01, -7.027547162004670334e-01, 4.231921512536350183e-01, -1.684932358092686155e-02
4.797479776281206310e-02, 7.685111173751354996e-02, -2.850487311007703778e-02, -2.272090307194551961e-01, -3.589787625325153164e-01, -2.405071141571129001e-01, -6.325198824619354676e-01, -4.945043857126385500e-01, -3.615412359426985467e-01, -7.219744854856793292e-01, -5.240545377466637733e-01, -8.958541069498879850e-01, 2.736101532750074283e-01, 3.827977196216910682e-01, -8.664748595609198523e-01, -5.821942380134512707e-01, 4.619358421640358259e-01, 1.691305907635937827e-02, -9.849404978445572834e-01, -4.916250018811132300e-02, 5.138238572211247801e-01, -5.423442075505553461e-01, -8.307306780217997844e-01, 2.994703804408763714e-01
3.589226694919295940e-02, -9.784828023537989194e-02, -1.229766879471693858e-01, -1.305031323046482727e-01, -2.576247954506901694e-01, -1.585151369868776916e-01, 1.859502721782614609e-01, 4.105388208040492981e-01, 2.224379147803361156e-01, 5.445149742073617238e-01, -1.134649081855084035e-01, 1.277372869547004075e-01, 7.523581201768323456e-01, 4.736631044943296898e-01, 3.448160788071465838e-02, 1.039821296415840701e-01, 7.863033109312300706e-01, 4.164471592273564782e-01, -7.451006251882200115e-02, 3.664004360136821070e-01, 8.002399064132685869e-01, 1.369351272196760727e-01, -5.682588664781215715e-02, 7.036081987340040422e-01
-6.156898998943420576e-02, -1.682355063291290365e-01, -4.877897010742033440e-02, 1.226840949090463317e-01, 2.781394487623928269e-01, -6.759453755155313270e-02, 4.503004696060178835e-01, 5.540656913169782483e-01, 8.863059576483619528e-01, 7.113932322333411662e-01, -3.176003778809289857e-01, 8.397956779280334461e-01, 2.280465261648582098e-01, -8.492790783414226885e-01, 1.628754673648514506e-01, 9.760385248153313764e-01, -3.566113586109388028e-02, -7.361400570578114921e-01, 5.984056478039995186e-01, 7.370235685810998527e-01, -5.421053244862468201e-01, -3.174661408619518510e-01, 9.300078903169491928e-01, 2.665013566366882247e-01
2.184525445434278533e-03, -2.475394709447441277e-02, 1.488309108398162307e-02, 1.331010199439366382e-01, 1.354599877398666163e-01, 2.518922452467567408e-01, 5.220077435913642594e-01, 3.952430083064609190e-01, -2.884492408230664509e-02, 6.104400842824706519e-01, 7.251362114940206327e-01, 5.551851916520520458e-01, -1.273804679539887741e-01, 2.733298228655220985e-01, 8.837041417572595314e-01, 1.149910182238682993e-01, -1.688088631477631940e-01, 5.890461338795783819e-01, 7.148826738909113132e-01, -2.295567388981954171e-01, 7.820543369755354746e-02, 8.499290482120014367e-01, 3.531772252730805972e-01, -2.011174261736632107e-01
-6.475742846680983267e-02, -7.570186201755465865e-04, 9.688232340069281856e-02, 2.517526676204922542e-01, 4.428120229695853838e-01, 2.614494590341908675e-01, 3.359142092447078287e-01, 1.003252140670125719e-01, 1.598080736869988416e-01, 1.757356514380043200e-01, 4.184034493169034863e-01, 5.920685671558851837e-01, -6.911479793301006369e-01, -6.514222139583539795e-01, 5.884724482542226243e-01, 4.013251183118860532e-01, -8.619367592811463252e-01, -3.501098133990112604e-01, 7.757685270850154247e-01, -1.650058128417906667e-01, -9.430724337260748547e-01, 2.585345043995098679e-01, 6.800692509831623989e-01, -6.706637865597403492e-01
... 99 more rows
